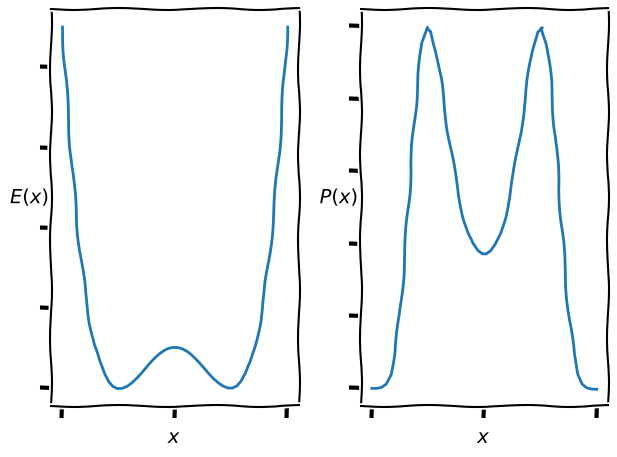

Write the Python code that produced this figure.
import numpy as np
import matplotlib.pyplot as plt 

# Calculate anharmonic potential.
def U(x):
	return (x*x-1)*(x*x-1)

def P(x):
	return np.exp(-U(x))


# Set our plot to look like xkcd comics.
plt.xkcd()

# Create figure for the plot.
fig = plt.figure()

# Create axis to plot position-momentum on.
energyPlot = plt.subplot(121,frameon=True)


# Label the axis. 
plt.xlabel(r'$x$', fontsize=14, color='black',rotation=0)
plt.ylabel(r'$E(x)$', fontsize=14, color='black',rotation=0)

# Remove numbers since pdf will not be normalised.
energyPlot.set_yticklabels([])
energyPlot.set_xticklabels([])

# Create axis to plot position-potential on.
probabilityPlot = plt.subplot(122,frameon=True)

# Label the axis. 
plt.xlabel(r'$x$', fontsize=14, color='black',rotation=0)
plt.ylabel(r'$P(x)$', fontsize=14, color='black',rotation=0)

# Remove numbers since pdf will not be normalised.
probabilityPlot.set_yticklabels([])
probabilityPlot.set_xticklabels([])

# Add the actual potential in the background.
X = np.linspace(-2, 2)

# Plot the relative functions on their graphs.
energyPlot.plot(X,U(X),linestyle='-')

probabilityPlot.plot(X,P(X),linestyle='-')


# Make sure there is no overlap in the plots.
plt.tight_layout()
#plt.show()
plt.savefig('Example-Anharmonic-Potential.png')